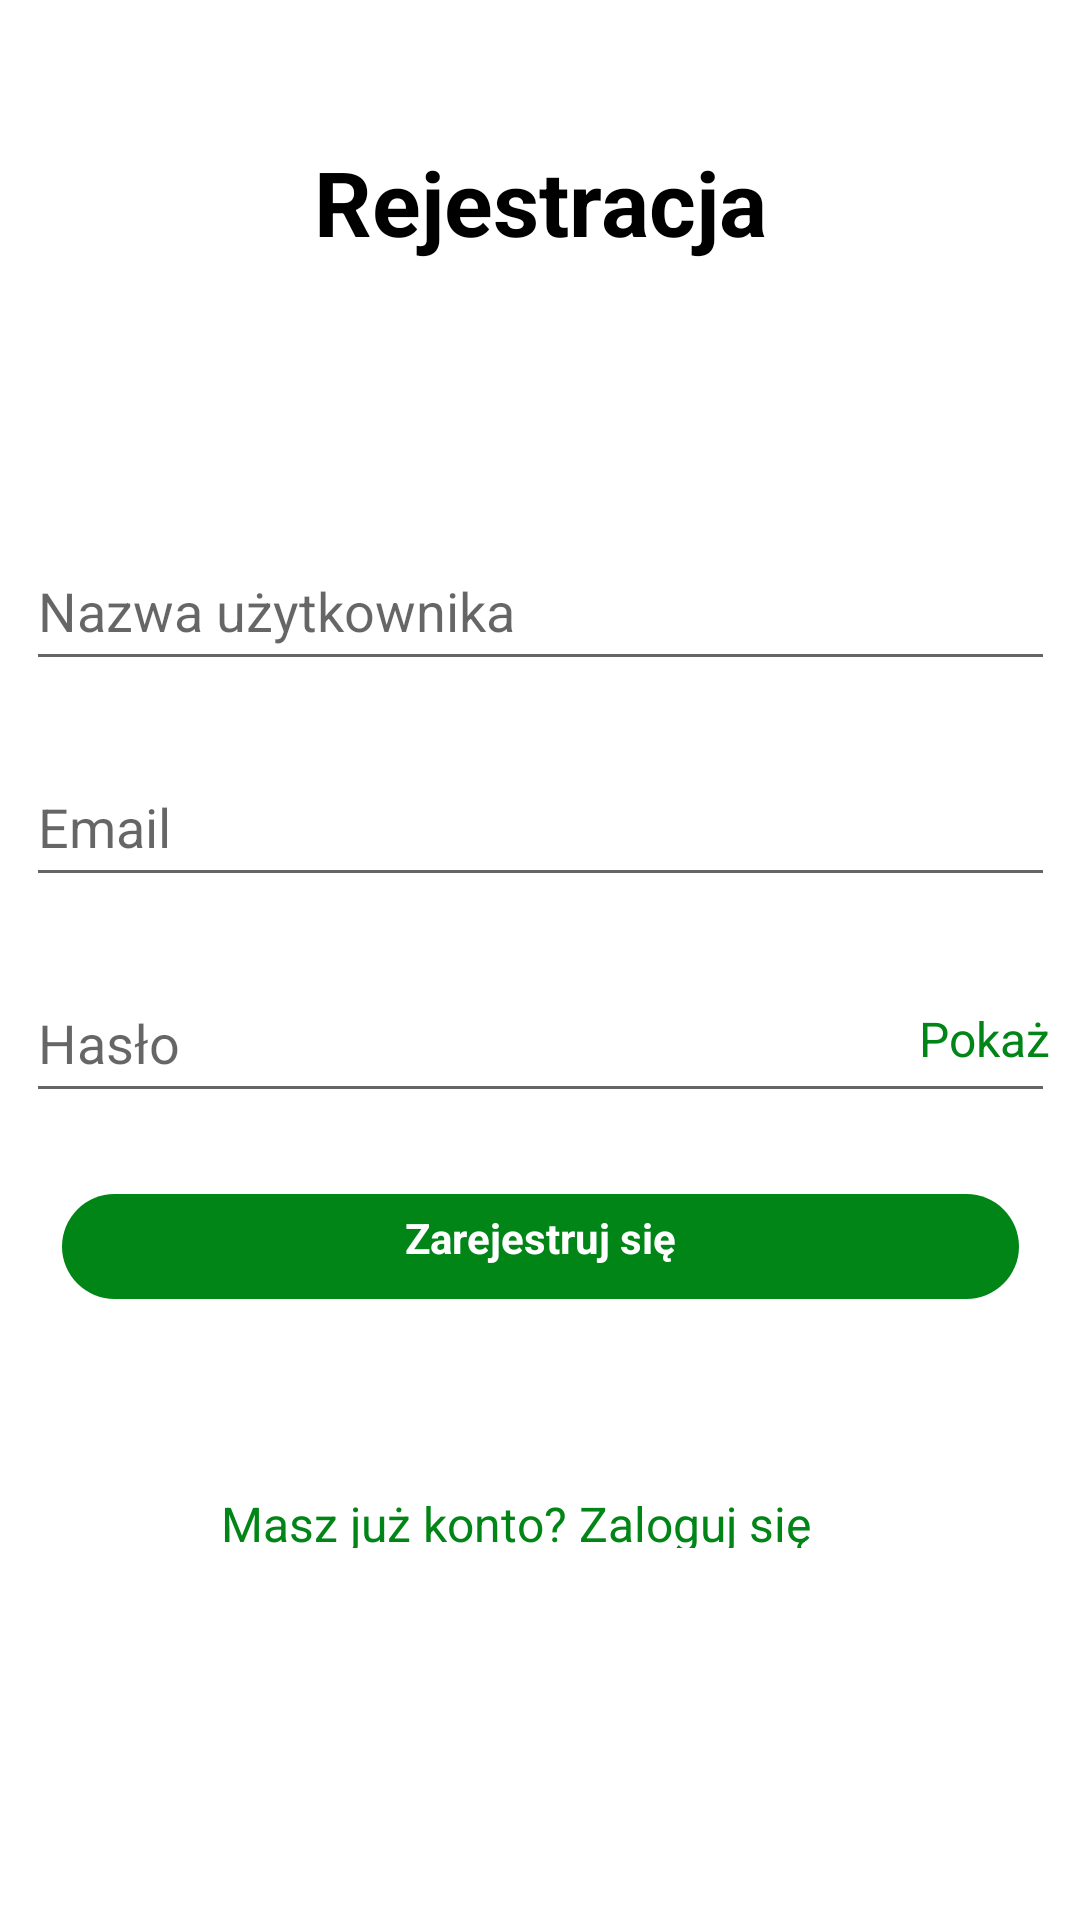

Write the Android layout XML for this screen, with the resource values it uses.
<!-- AndroidManifest.xml: application theme Theme.TicketPlease -->
<!-- res/layout/register_page.xml -->
<?xml version="1.0" encoding="utf-8"?>
<androidx.constraintlayout.widget.ConstraintLayout
    xmlns:android="http://schemas.android.com/apk/res/android"
    xmlns:app="http://schemas.android.com/apk/res-auto"
    xmlns:tools="http://schemas.android.com/tools"
    android:layout_width="match_parent"
    android:layout_height="match_parent"
    tools:context=".RegisterActivity">


    <TextView
        android:id="@+id/alreadyRegistered"
        android:layout_width="213dp"
        android:layout_height="19dp"
        android:layout_marginStart="99dp"
        android:layout_marginTop="56dp"
        android:layout_marginEnd="99dp"
        android:onClick="goToLogin"
        android:text="@string/masz_ju_konto_zaloguj_si"
        android:textColor="@color/mainColor"
        android:textSize="16sp"
        app:layout_constraintEnd_toEndOf="parent"
        app:layout_constraintStart_toStartOf="parent"
        app:layout_constraintTop_toBottomOf="@+id/loginBar2" />

    <com.google.android.material.chip.Chip
        android:id="@+id/loginBar2"
        android:layout_width="343dp"
        android:layout_height="51dp"
        android:layout_marginStart="34dp"
        android:layout_marginTop="19dp"
        android:layout_marginEnd="34dp"
        app:chipBackgroundColor="@color/mainColor"
        app:layout_constraintEnd_toEndOf="parent"
        app:layout_constraintStart_toStartOf="parent"
        app:layout_constraintTop_toBottomOf="@+id/password" />

    <TextView
        android:id="@+id/loginBarText2"
        android:layout_width="111dp"
        android:layout_height="25dp"
        android:text="@string/zarejestruj_si"
        android:textAlignment="center"
        android:textColor="#FFFFFF"
        android:textStyle="bold"
        app:layout_constraintBottom_toBottomOf="@+id/loginBar2"
        app:layout_constraintEnd_toEndOf="@+id/loginBar2"
        app:layout_constraintStart_toStartOf="@+id/loginBar2"
        app:layout_constraintTop_toTopOf="@+id/loginBar2"
        tools:textSize="16sp" />

    <EditText
        android:id="@+id/password"
        android:layout_width="343dp"
        android:layout_height="50dp"
        android:layout_marginStart="34dp"
        android:layout_marginTop="22dp"
        android:layout_marginEnd="34dp"
        android:ems="10"
        android:hint="@string/has_o"
        android:inputType="textPassword"
        app:layout_constraintCircleRadius="15dp"
        app:layout_constraintEnd_toEndOf="parent"
        app:layout_constraintStart_toStartOf="parent"
        app:layout_constraintTop_toBottomOf="@+id/email"
        tools:background="#F6F6F6"
        android:autofillHints="" />

    <TextView
        android:id="@+id/showPassword"
        android:layout_width="47dp"
        android:layout_height="wrap_content"
        android:text="@string/poka"
        android:textAlignment="center"
        android:textColor="@color/mainColor"
        android:textSize="16sp"
        app:layout_constraintBottom_toBottomOf="@+id/password"
        app:layout_constraintEnd_toEndOf="@+id/password"
        app:layout_constraintTop_toTopOf="@+id/password" />

    <EditText
        android:id="@+id/login"
        android:layout_width="343dp"
        android:layout_height="50dp"
        android:layout_marginStart="34dp"
        android:layout_marginTop="90dp"
        android:layout_marginEnd="34dp"
        android:ems="10"
        android:inputType="textNoSuggestions"
        android:hint="@string/nazwa_u_ytkownika"
        android:textColor="@android:color/secondary_text_dark"
        app:layout_constraintEnd_toEndOf="parent"
        app:layout_constraintStart_toStartOf="parent"
        app:layout_constraintTop_toBottomOf="@+id/RegisterText"
        tools:background="#F6F6F6"
        android:autofillHints="" />

    <EditText
        android:id="@+id/email"
        android:layout_width="343dp"
        android:layout_height="50dp"
        android:layout_marginStart="34dp"
        android:layout_marginTop="22dp"
        android:layout_marginEnd="34dp"
        android:ems="10"
        android:inputType="textEmailAddress"
        android:hint="@string/email"
        android:textColor="@android:color/secondary_text_dark"
        app:layout_constraintEnd_toEndOf="parent"
        app:layout_constraintStart_toStartOf="parent"
        app:layout_constraintTop_toBottomOf="@+id/login"
        tools:background="#F6F6F6"
        android:autofillHints="" />

    <TextView
        android:id="@+id/RegisterText"
        android:layout_width="162dp"
        android:layout_height="40dp"
        android:layout_marginStart="122dp"
        android:layout_marginTop="47dp"
        android:layout_marginEnd="122dp"
        android:text="@string/rejestracja"
        android:textColor="#000000"
        android:textSize="30sp"
        android:textAlignment="center"
        android:textStyle="bold"
        android:visibility="visible"
        app:layout_constraintEnd_toEndOf="parent"
        app:layout_constraintStart_toStartOf="parent"
        app:layout_constraintTop_toTopOf="parent" />
</androidx.constraintlayout.widget.ConstraintLayout>
<!-- resources referenced by this layout -->
<resources>
  <color name="mainColor">#008516</color>
  <string name="email">Email</string>
  <string name="has_o">Hasło</string>
  <string name="masz_ju_konto_zaloguj_si">Masz już konto? Zaloguj się</string>
  <string name="nazwa_u_ytkownika">Nazwa użytkownika</string>
  <string name="poka">Pokaż</string>
  <string name="rejestracja">Rejestracja</string>
  <string name="zarejestruj_si">Zarejestruj się</string>
  <style name="Theme.TicketPlease" parent="Theme.MaterialComponents.DayNight.NoActionBar">
          
          <item name="colorPrimary">@color/purple_500</item>
          <item name="colorPrimaryVariant">@color/purple_700</item>
          <item name="colorOnPrimary">@color/white</item>
          
          <item name="colorSecondary">@color/teal_200</item>
          <item name="colorSecondaryVariant">@color/teal_700</item>
          <item name="colorOnSecondary">@color/black</item>
          
          <item name="android:statusBarColor" tools:targetApi="l">?attr/colorPrimaryVariant</item>
          
      </style>
  <color name="purple_500">#FF6200EE</color>
  <color name="purple_700">#FF3700B3</color>
  <color name="white">#FFFFFFFF</color>
  <color name="teal_200">#FF03DAC5</color>
  <color name="teal_700">#FF018786</color>
  <color name="black">#FF000000</color>
</resources>
